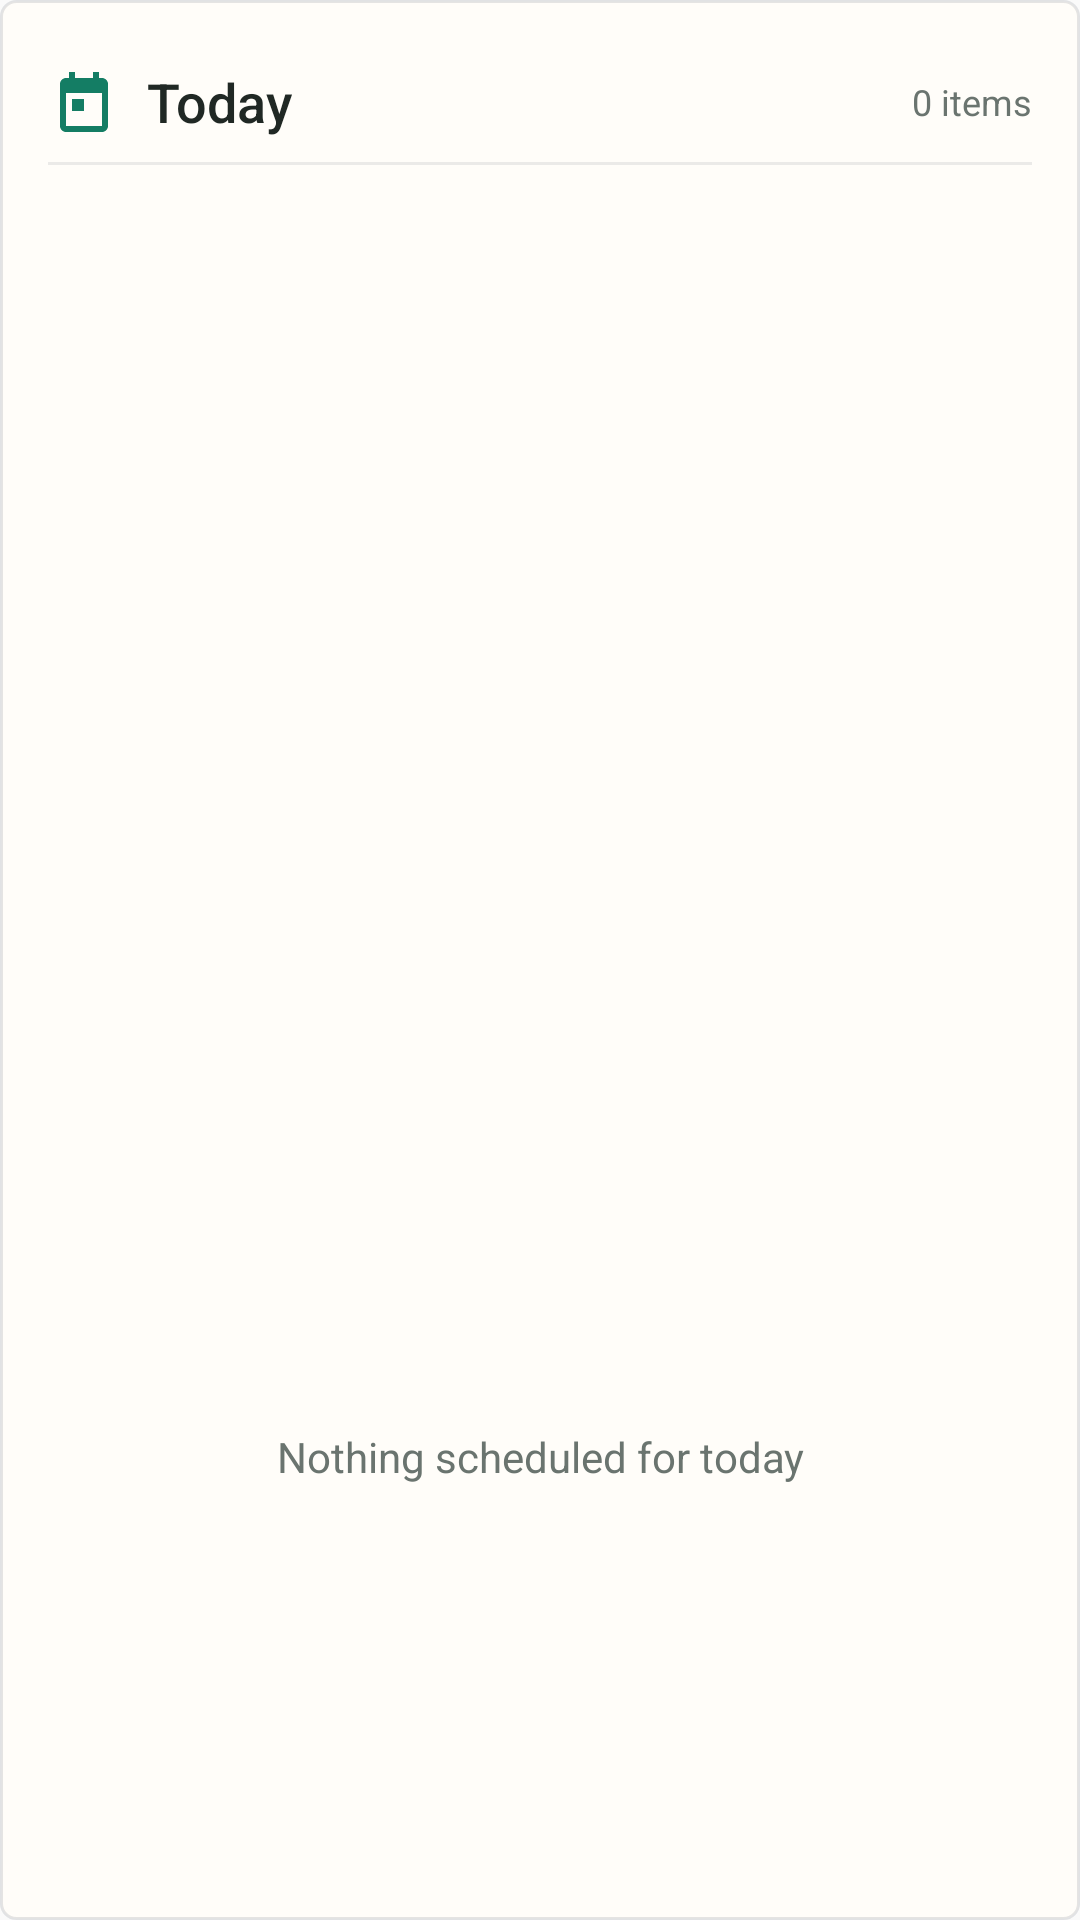

Write the Android layout XML for this screen, with the resource values it uses.
<!-- AndroidManifest.xml: application theme AppTheme -->
<!-- res/layout/widget_today.xml -->
<?xml version="1.0" encoding="utf-8"?>
<LinearLayout xmlns:android="http://schemas.android.com/apk/res/android"
  android:layout_width="match_parent"
  android:layout_height="match_parent"
  android:background="@drawable/widget_card_background"
  android:orientation="vertical"
  android:paddingLeft="16dp"
  android:paddingTop="14dp"
  android:paddingRight="16dp"
  android:paddingBottom="12dp">

  <LinearLayout
    android:id="@+id/widget_today_header"
    android:layout_width="match_parent"
    android:layout_height="40dp"
    android:gravity="center_vertical"
    android:orientation="horizontal">

    <ImageView
      android:layout_width="24dp"
      android:layout_height="24dp"
      android:contentDescription="@string/widget_today_name"
      android:src="@drawable/ic_widget_today" />

    <TextView
      android:layout_width="wrap_content"
      android:layout_height="wrap_content"
      android:layout_marginLeft="9dp"
      android:fontFamily="sans-serif-medium"
      android:text="@string/widget_today_title"
      android:textColor="@color/widget_text_primary"
      android:textSize="18sp" />

    <TextView
      android:id="@+id/widget_today_count"
      android:layout_width="0dp"
      android:layout_height="wrap_content"
      android:layout_marginLeft="8dp"
      android:layout_weight="1"
      android:gravity="right"
      android:maxLines="1"
      android:text="@string/widget_today_zero_items"
      android:textColor="@color/widget_text_secondary"
      android:textSize="12sp" />
  </LinearLayout>

  <TextView
    android:layout_width="match_parent"
    android:layout_height="1dp"
    android:layout_marginBottom="4dp"
    android:background="@color/widget_divider" />

  <LinearLayout
    android:id="@+id/widget_today_rows"
    android:layout_width="match_parent"
    android:layout_height="0dp"
    android:layout_weight="1"
    android:orientation="vertical" />

  <TextView
    android:id="@+id/widget_today_empty"
    android:layout_width="match_parent"
    android:layout_height="0dp"
    android:layout_weight="1"
    android:gravity="center"
    android:text="@string/widget_today_empty"
    android:textColor="@color/widget_text_secondary"
    android:textSize="14sp" />
</LinearLayout>
<!-- resources referenced by this layout -->
<resources>
  <color name="widget_divider">#182D3740</color>
  <color name="widget_text_primary">#202824</color>
  <color name="widget_text_secondary">#6A746F</color>
  <!-- drawable ic_widget_today (drawable) -->
  <?xml version="1.0" encoding="utf-8"?>
  <vector xmlns:android="http://schemas.android.com/apk/res/android"
    android:width="24dp"
    android:height="24dp"
    android:viewportWidth="24"
    android:viewportHeight="24">
    <path
      android:fillColor="@color/widget_accent"
      android:pathData="M7,2h2v2h6V2h2v2h1c1.1,0 2,0.9 2,2v14c0,1.1 -0.9,2 -2,2H6c-1.11,0 -2,-0.9 -2,-2V6c0,-1.1 0.89,-2 2,-2h1V2M18,9H6v11h12V9M8,11h4v4H8v-4z" />
  </vector>
  <!-- drawable widget_card_background (drawable) -->
  <?xml version="1.0" encoding="utf-8"?>
  <shape xmlns:android="http://schemas.android.com/apk/res/android"
    android:shape="rectangle">
    <solid android:color="@color/widget_background" />
    <corners android:radius="5dp" />
    <stroke
      android:width="1dp"
      android:color="@color/widget_outline" />
  </shape>
  <string name="widget_today_empty">Nothing scheduled for today</string>
  <string name="widget_today_name">Today items</string>
  <string name="widget_today_title">Today</string>
  <string name="widget_today_zero_items">0 items</string>
  <style name="AppTheme" parent="Theme.AppCompat.DayNight.NoActionBar">
      <item name="android:enforceNavigationBarContrast" tools:targetApi="29">true</item>
      <item name="android:editTextBackground">@drawable/rn_edit_text_material</item>
      <item name="colorPrimary">@color/colorPrimary</item>
      <item name="android:statusBarColor">#F7F4EF</item>
    </style>
  <color name="widget_accent">#147D64</color>
  <color name="widget_background">#FFFDF9</color>
  <color name="widget_outline">#1F2D3740</color>
  <color name="colorPrimary">#023c69</color>
</resources>
